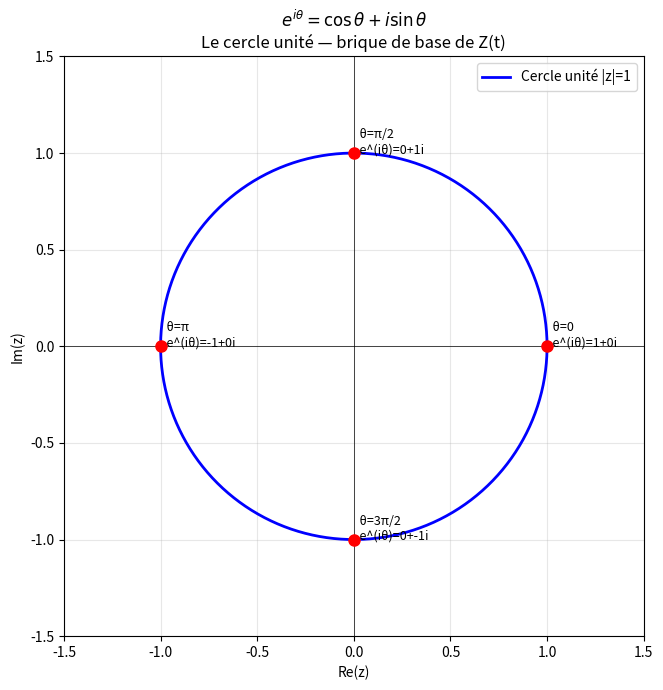

Recreate this plot in Python.
#!/usr/bin/env python3
"""
Module niveau-0 : visualisation de e^(iθ) sur le cercle unité
Connexion avec Z(t) de Hardy
AUTEUR : hprzeta- Exploration de l'Hypothèse de Riemann
DATE : 2026
"""
from mpmath import mp, exp, pi,  mpc
import matplotlib.pyplot as plt
import numpy as np

mp.dps = 15

# --- Calcul de e^(iθ) pour quelques angles ---
angles = [0, pi/6, pi/4, pi/3, pi/2, pi, 3*pi/2, 2*pi]
print("θ (rad)  | cos θ   | sin θ   | e^(iθ)")
print("-" * 55)
for theta in angles:
    z = exp(mpc(0, float(theta)))   # mpmath pur — évite la conversion via 1j Python
    zr, zi = float(z.real), float(z.imag)
    print(f"{float(theta):.4f}   | {zr:+.4f} | {zi:+.4f} | {zr:+.4f} + {zi:+.4f}i")

# --- Animation : cercle unité ---
theta_vals = np.linspace(0, 2 * np.pi, 500)
x = np.cos(theta_vals)
y = np.sin(theta_vals)

fig, ax = plt.subplots(1, 1, figsize=(7, 7))
ax.plot(x, y, 'b-', linewidth=2, label='Cercle unité |z|=1')
ax.axhline(0, color='k', linewidth=0.5)
ax.axvline(0, color='k', linewidth=0.5)

# Points remarquables
points = [(1, 0, 'θ=0'), (0, 1, 'θ=π/2'), (-1, 0, 'θ=π'), (0, -1, 'θ=3π/2')]
for px, py, label in points:
    ax.plot(px, py, 'ro', markersize=8)
    ax.annotate(f'  {label}\n  e^(iθ)={px}+{py}i', (px, py), fontsize=9)

ax.set_xlim(-1.5, 1.5)
ax.set_ylim(-1.5, 1.5)
ax.set_aspect('equal')
ax.set_xlabel('Re(z)')
ax.set_ylabel('Im(z)')
ax.set_title("$e^{i\\theta} = \\cos\\theta + i\\sin\\theta$\nLe cercle unité — brique de base de Z(t)")
ax.legend()
ax.grid(True, alpha=0.3)

plt.tight_layout()
plt.savefig("niveau0_cercle_unite.png", dpi=150)
plt.show()
print("\nGraphique sauvegardé : niveau0_cercle_unite.png")
